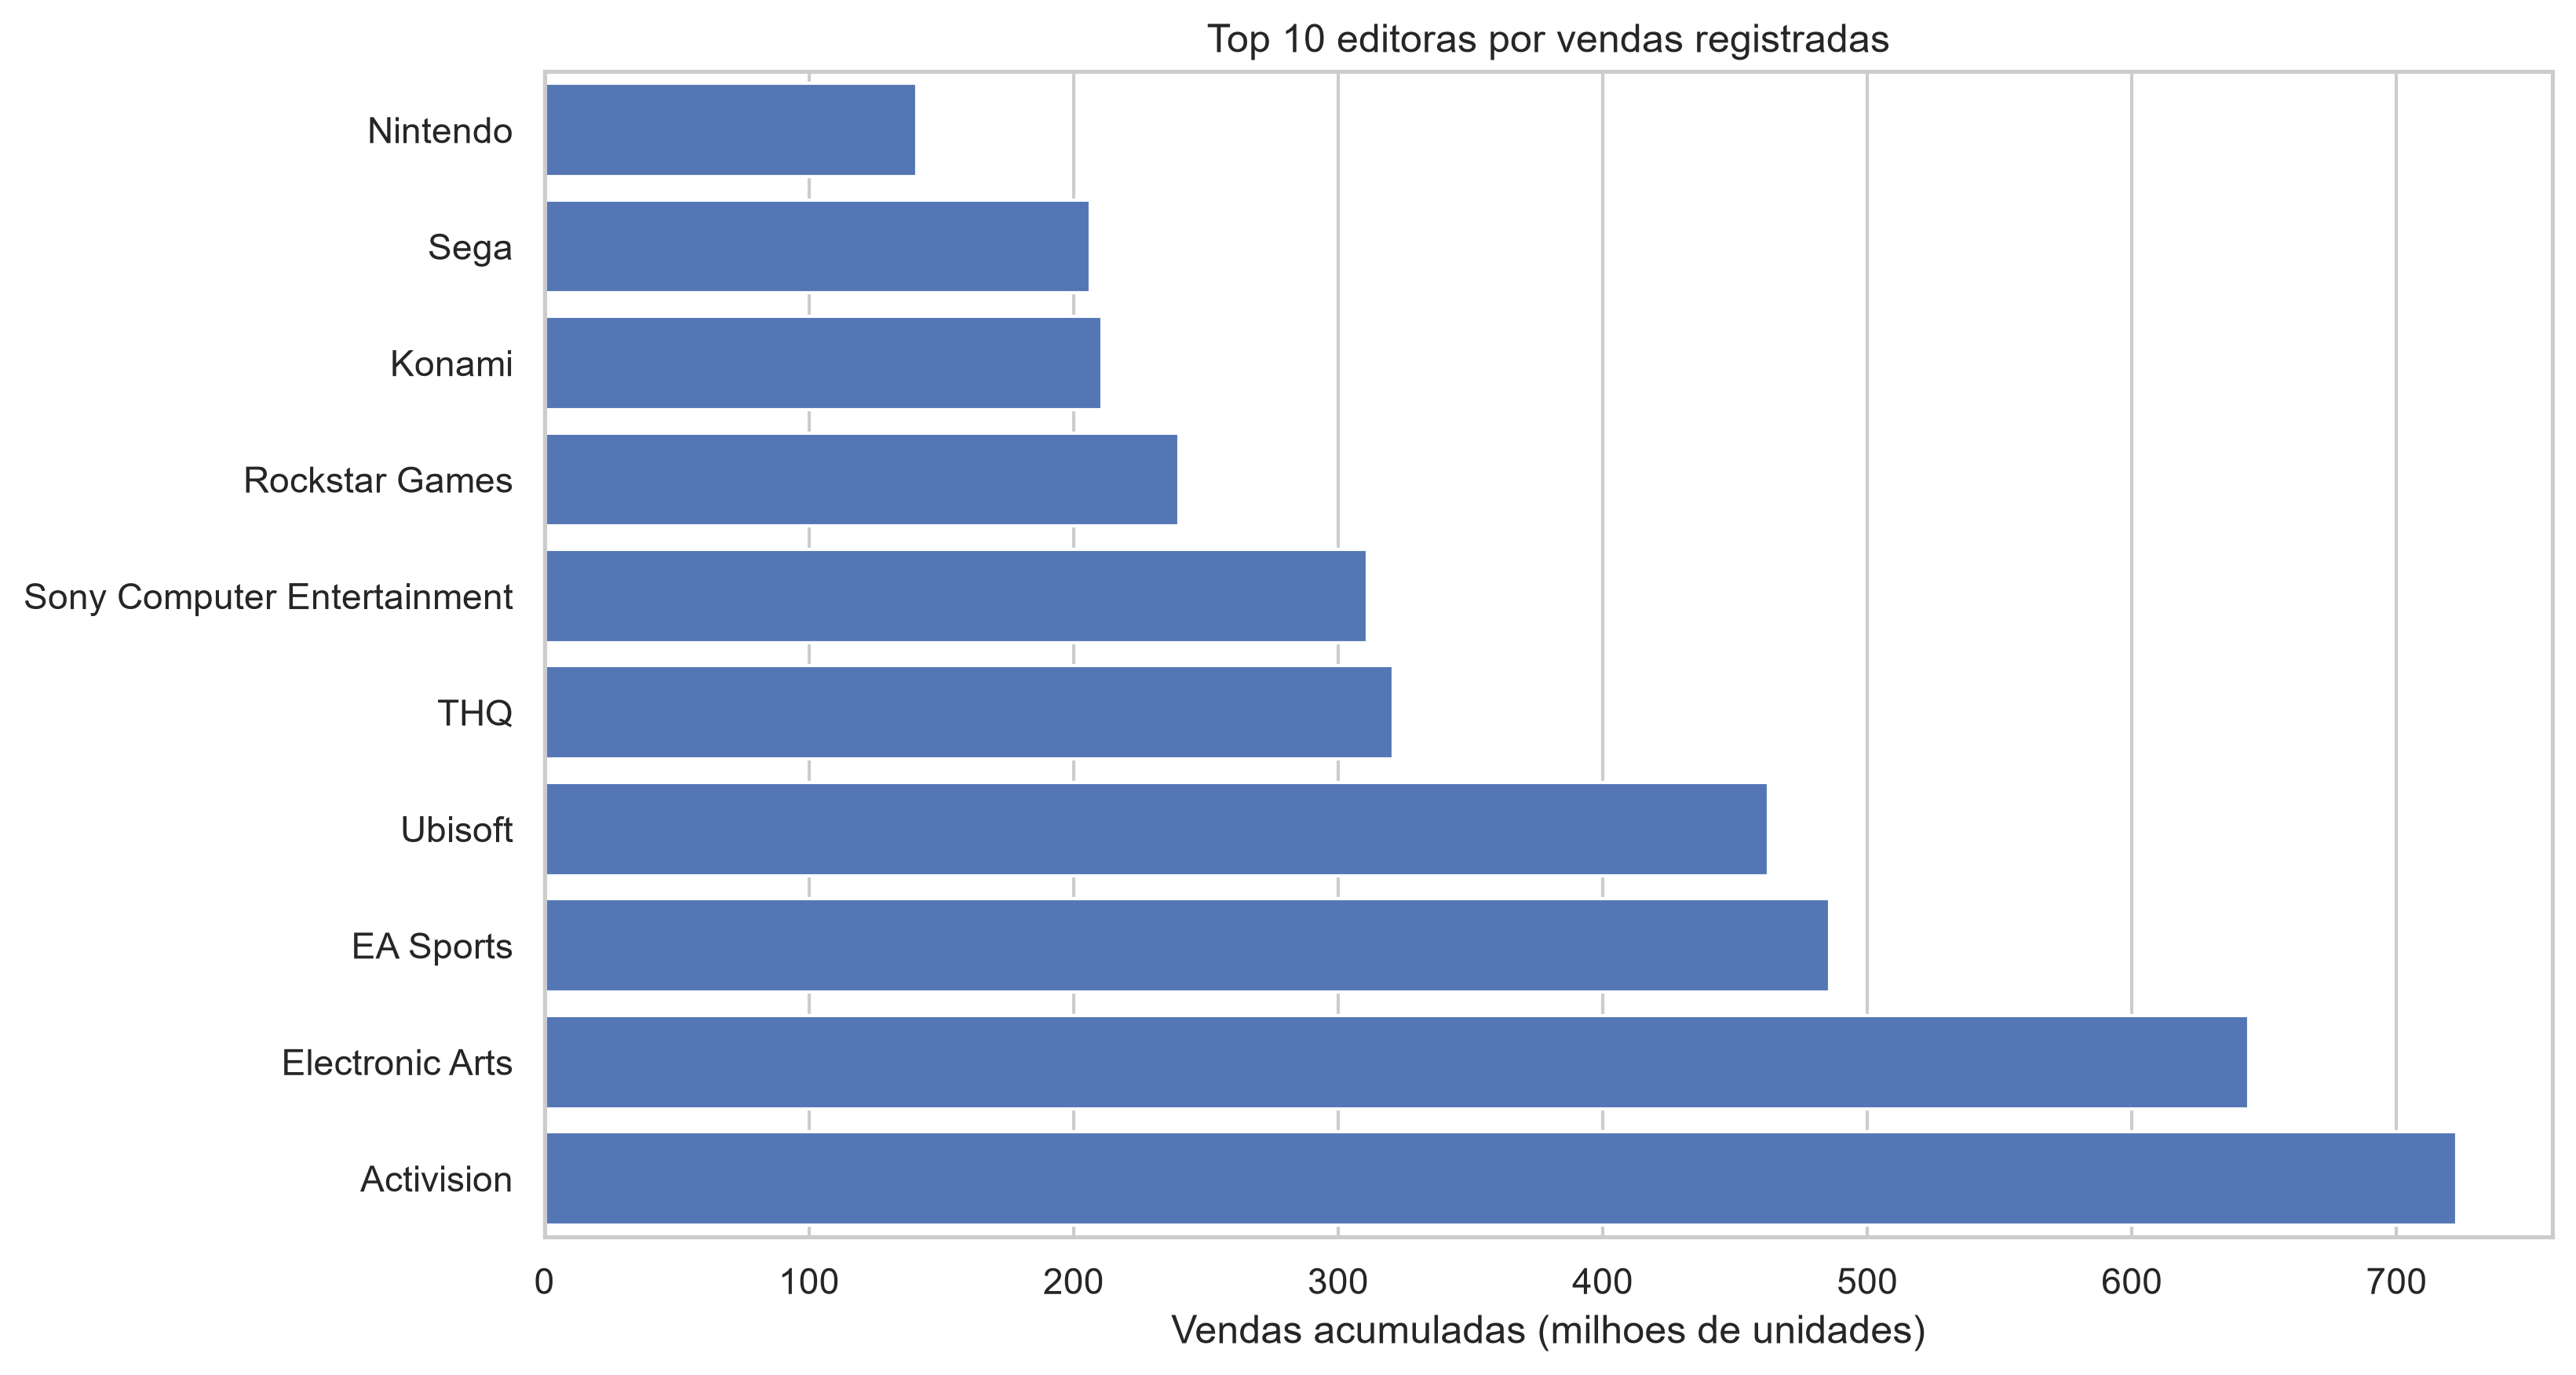

Values plotted in this chart, from the file beside it:
publisher, total_sales, participacao_percentual
Activision, 722.8, 10.95
Electronic Arts, 644.1, 9.762
EA Sports, 485.7, 7.36
Ubisoft, 462.6, 7.01
THQ, 320.9, 4.863
Sony Computer Entertainment, 311.1, 4.714
Rockstar Games, 239.7, 3.632
Konami, 210.7, 3.193
Sega, 206.4, 3.127
Nintendo, 140.7, 2.133
Capcom, 131.2, 1.989
LucasArts, 118.5, 1.796
Bethesda Softworks, 111.1, 1.683
Warner Bros. Interactive Entertainment, 103.5, 1.569
Disney Interactive Studios, 103.3, 1.565
Atari, 101.6, 1.54
2K Sports, 101, 1.531
Square Enix, 95.74, 1.451
Namco, 91.03, 1.38
Midway Games, 87.57, 1.327
Eidos Interactive, 85.53, 1.296
Warner Bros. Interactive, 78.07, 1.183
Acclaim Entertainment, 60.3, 0.9138
2K Games, 59.84, 0.9069
Microsoft Game Studios, 58.64, 0.8887
Majesco, 58.42, 0.8853
Namco Bandai, 56.19, 0.8515
Microsoft Studios, 55.3, 0.8381
Namco Bandai Games, 43.0, 0.6517
Codemasters, 41.48, 0.6286
Bandai, 41.44, 0.628
Atlus, 32.78, 0.4968
Konami Digital Entertainment, 30.6, 0.4637
D3 Publisher, 28.86, 0.4374
EA Sports BIG, 27.51, 0.4169
Crave Entertainment, 26.32, 0.3989
VU Games, 26.22, 0.3974
MTV Games, 25.02, 0.3792
RedOctane, 24.87, 0.3769
Tecmo Koei, 23.82, 0.361
505 Games, 22.41, 0.3396
KOEI, 22.17, 0.336
Deep Silver, 22.08, 0.3346
Hudson Soft, 21.7, 0.3289
Take-Two Interactive, 20.32, 0.3079
Natsume, 19.1, 0.2895
GT Interactive, 17.65, 0.2675
Hasbro Interactive, 17.41, 0.2638
Microsoft, 17.28, 0.2619
NIS America, 16.57, 0.2511
989 Studios, 16.38, 0.2482
Sony Computer Entertainment America, 16.26, 0.2464
Sony Interactive Entertainment, 15.69, 0.2378
Vivendi Games, 15.53, 0.2354
Banpresto, 15.44, 0.234
Sierra Entertainment, 14.28, 0.2164
Blizzard Entertainment, 13.4, 0.2031
2K Play, 13.34, 0.2022
Xseed Games, 12.99, 0.1969
Infogrames, 12.85, 0.1947
... 679 more rows
